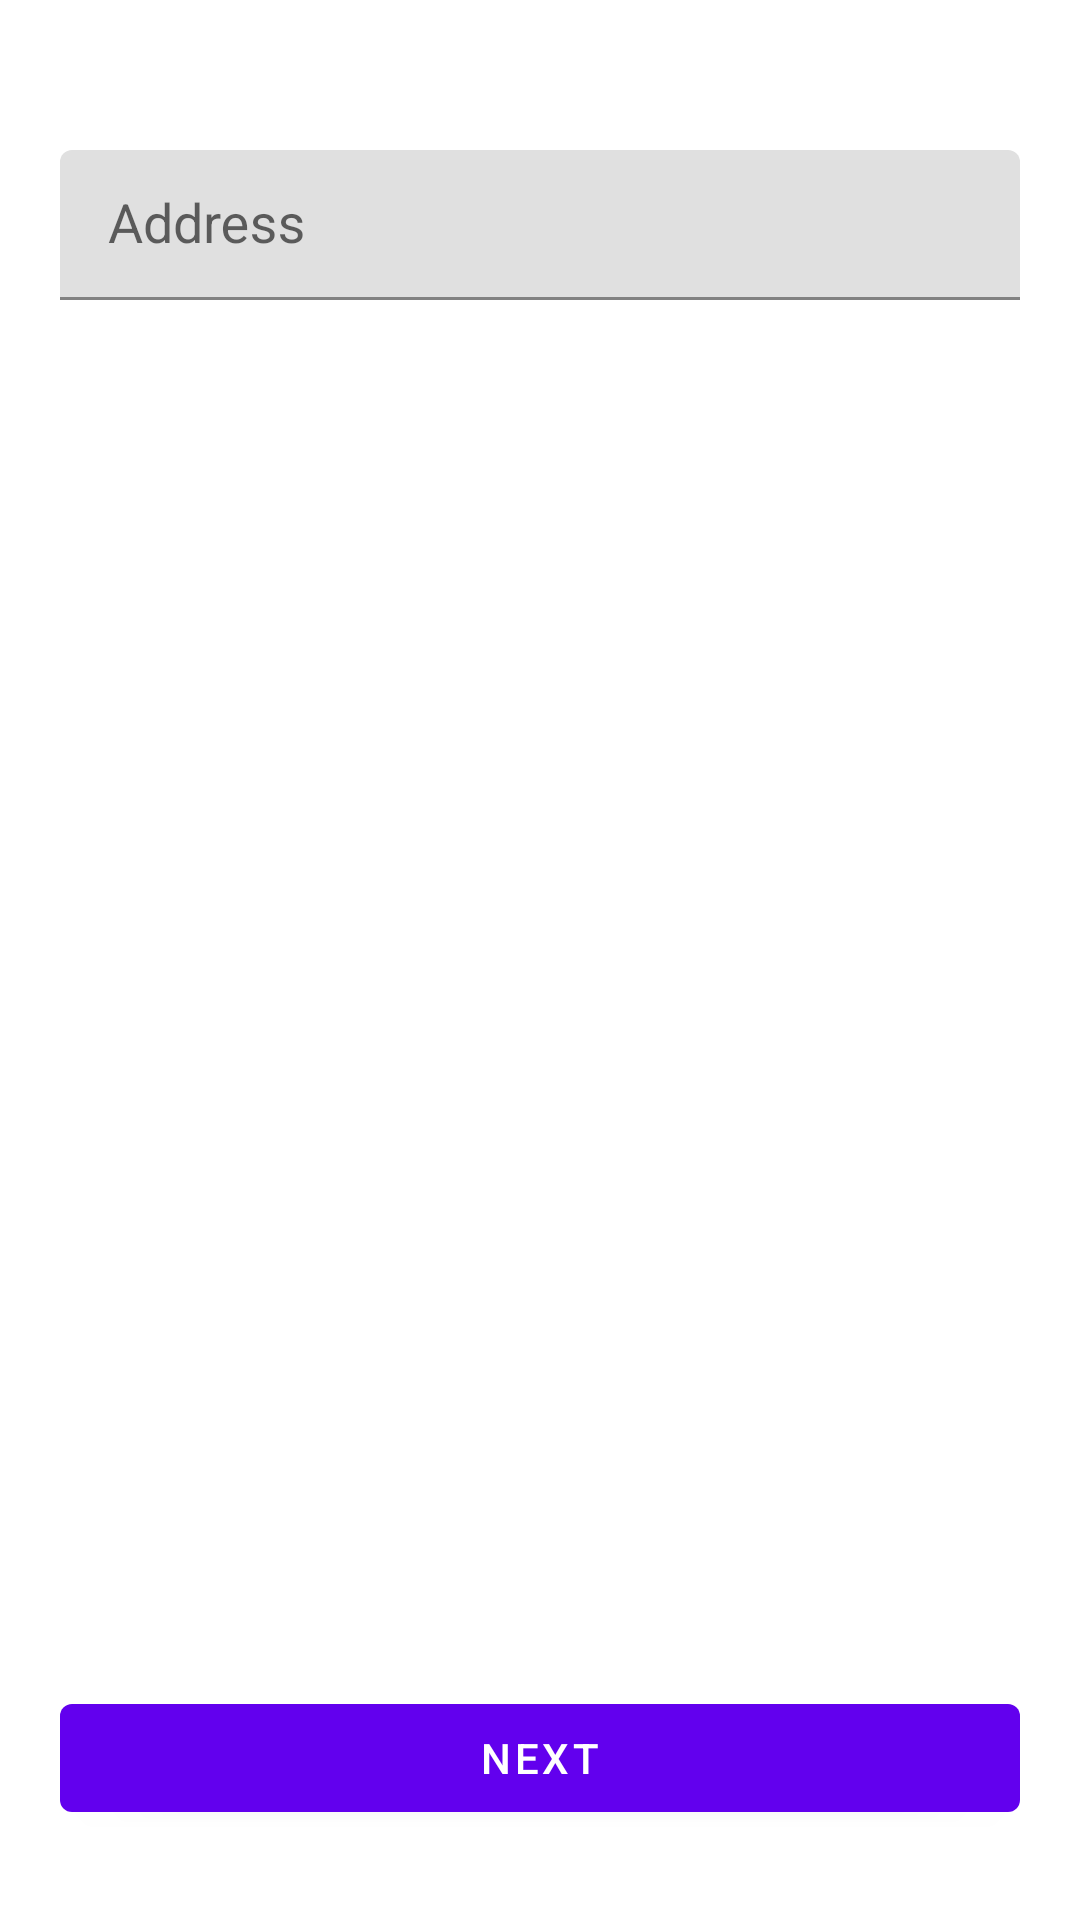

Layout XML and referenced resources for this Android screen:
<!-- AndroidManifest.xml: application theme Theme.BasicArchitecture -->
<!-- res/layout/fragment_address.xml -->
<?xml version="1.0" encoding="utf-8"?>
<androidx.constraintlayout.widget.ConstraintLayout xmlns:android="http://schemas.android.com/apk/res/android"
    xmlns:app="http://schemas.android.com/apk/res-auto"
    xmlns:tools="http://schemas.android.com/tools"
    android:layout_width="match_parent"
    android:layout_height="match_parent"
    android:paddingHorizontal="20dp"
    android:paddingVertical="30dp"
    tools:context=".presentation.AddressFragment">

    <com.google.android.material.textfield.TextInputLayout
        android:id="@+id/addressInput"
        android:layout_width="match_parent"
        android:layout_height="50dp"
        android:layout_marginTop="20dp"
        android:hint="@string/address"
        app:layout_constraintEnd_toEndOf="parent"
        app:layout_constraintStart_toStartOf="parent"
       app:layout_constraintTop_toTopOf="parent">

        <com.google.android.material.textfield.MaterialAutoCompleteTextView
            android:id="@+id/address"
            android:textSize="18sp"
            android:layout_width="match_parent"
            android:layout_height="match_parent"
            android:inputType="text"
            android:paddingHorizontal="16dp" />
    </com.google.android.material.textfield.TextInputLayout>

    <com.google.android.material.button.MaterialButton
        android:id="@+id/nextToTags"
        android:layout_width="match_parent"
        android:layout_height="wrap_content"
        android:text="@string/next"
        app:layout_constraintBottom_toBottomOf="parent"
        app:layout_constraintEnd_toEndOf="parent"
        app:layout_constraintStart_toStartOf="parent" />

</androidx.constraintlayout.widget.ConstraintLayout>
<!-- resources referenced by this layout -->
<resources>
  <string name="address">Address</string>
  <string name="next">Next</string>
  <style name="Theme.BasicArchitecture" parent="Theme.MaterialComponents.DayNight.NoActionBar">
          
          <item name="colorPrimary">@color/purple_500</item>
          <item name="colorPrimaryVariant">@color/purple_700</item>
          <item name="colorOnPrimary">@color/white</item>
          
          <item name="colorSecondary">@color/teal_200</item>
          <item name="colorSecondaryVariant">@color/teal_700</item>
          <item name="colorOnSecondary">@color/black</item>
          
          <item name="android:statusBarColor">?attr/colorPrimaryVariant</item>
          
      </style>
  <!-- not gathered from this repository: default colours our renderer supplied (Android Studio template values) -->
  <color name="purple_500">#FF6200EE</color>
  <color name="purple_700">#FF3700B3</color>
  <color name="teal_200">#FF03DAC5</color>
  <color name="teal_700">#FF018786</color>
  <color name="black">#FF000000</color>
  <color name="white">#FFFFFFFF</color>
</resources>
